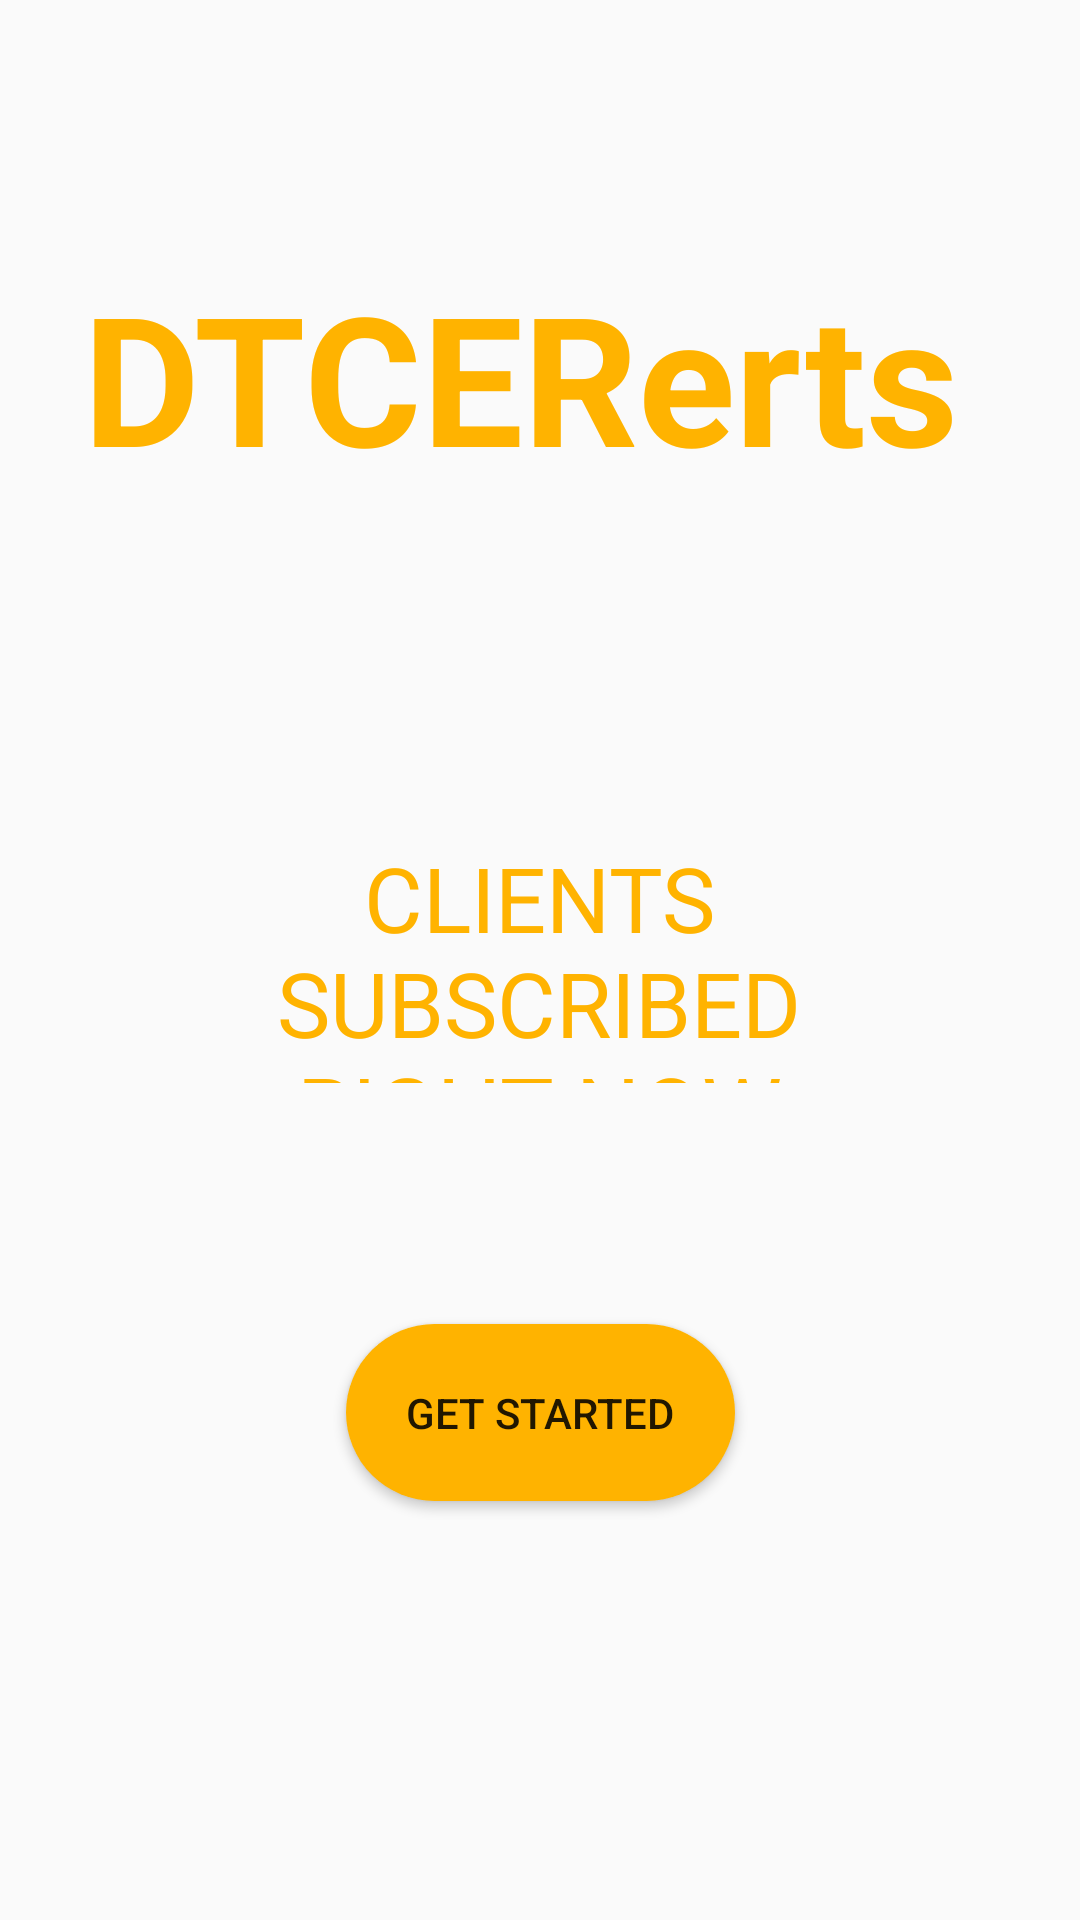

Here is an Android app screen rendered from its layout file. Give the layout XML and the strings, colors and styles it references.
<!-- AndroidManifest.xml: application theme AppTheme -->
<!-- res/layout/activity_home_page.xml -->
<?xml version="1.0" encoding="utf-8"?>
<android.support.constraint.ConstraintLayout xmlns:android="http://schemas.android.com/apk/res/android"

    xmlns:app="http://schemas.android.com/apk/res-auto"
    xmlns:tools="http://schemas.android.com/tools"
    android:layout_width="match_parent"
    android:layout_height="match_parent"
    tools:context=".HomePage"
    android:orientation="vertical"
    android:background="@drawable/background_image">


    <TextView
        android:id="@+id/textView4"
        android:layout_width="wrap_content"
        android:layout_height="wrap_content"
        android:layout_gravity="center"
        android:layout_marginBottom="8dp"
        android:layout_marginEnd="8dp"
        android:layout_marginStart="8dp"
        android:layout_marginTop="8dp"
        android:text="DTCERerts"
        android:textColor="@color/yellow"
        android:textSize="60sp"
        android:textStyle="bold"
        app:layout_constraintBottom_toBottomOf="parent"
        app:layout_constraintEnd_toEndOf="parent"
        app:layout_constraintHorizontal_bias="0.376"
        app:layout_constraintStart_toStartOf="parent"
        app:layout_constraintTop_toTopOf="parent"
        app:layout_constraintVertical_bias="0.142" />

    <TextView
        android:id="@+id/textView3"
        android:layout_width="188dp"
        android:layout_height="82dp"
        android:layout_gravity="center"
        android:layout_marginBottom="8dp"
        android:layout_marginEnd="8dp"
        android:layout_marginStart="8dp"
        android:layout_marginTop="8dp"
        android:text="CLIENTS SUBSCRIBED RIGHT NOW"
        android:textAlignment="center"
        android:textColor="@color/yellow"
        android:textSize="30sp"
        app:layout_constraintBottom_toBottomOf="parent"
        app:layout_constraintEnd_toEndOf="parent"
        app:layout_constraintHorizontal_bias="0.497"
        app:layout_constraintStart_toStartOf="parent"
        app:layout_constraintTop_toTopOf="parent"
        app:layout_editor_absoluteX="244dp" />

    <Button
        android:id="@+id/button"
        android:layout_width="wrap_content"
        android:layout_height="wrap_content"
        android:layout_marginBottom="8dp"
        android:layout_marginEnd="8dp"
        android:layout_marginStart="8dp"
        android:layout_marginTop="8dp"
        android:background="@drawable/buttonstyle"
        android:text="Get Started"
        app:layout_constraintBottom_toBottomOf="parent"
        app:layout_constraintEnd_toEndOf="parent"
        app:layout_constraintStart_toStartOf="parent"
        app:layout_constraintTop_toTopOf="parent"
        app:layout_constraintVertical_bias="0.767" />


</android.support.constraint.ConstraintLayout>
<!-- resources referenced by this layout -->
<resources>
  <color name="yellow">#ffb300</color>
  <!-- drawable buttonstyle (drawable) -->
  <?xml version="1.0" encoding="utf-8"?>
  <shape xmlns:android="http://schemas.android.com/apk/res/android">
      <corners android:radius="30dp" />
      <solid android:color="@color/yellow" />
      <padding android:bottom="20dp"
          android:right="20dp"
          android:left="20dp"
          android:top="20dp" />
  
  </shape>
  <style name="AppTheme" parent="Theme.AppCompat.Light.NoActionBar">
          <item name="colorPrimary">@color/primary_color</item>
          <item name="colorPrimaryDark">@color/primary_dark_color</item>
          <item name="android:elevation">20dp</item>
      </style>
  <color name="primary_color">#3F51B5</color>
  <color name="primary_dark_color">#303F9F</color>
</resources>
